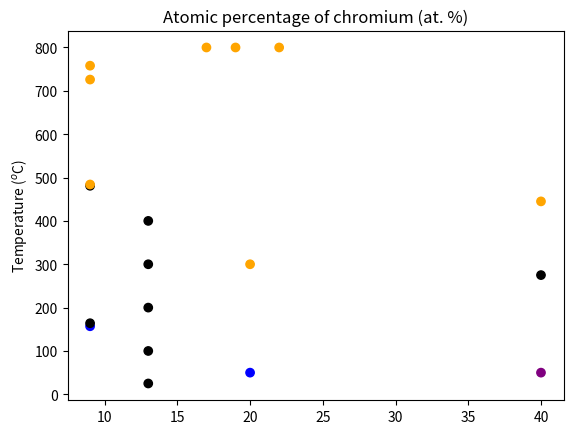

Source code (Python):
from matplotlib import pyplot as plt

temperature = [
    50,
    50,
    157,
    164,
    275,
    300,
    445,
    481,
    484,
    726,
    758,
    800,
    800,
    800,
    25,
    100,
    200,
    300,
    400,
]
composition = [20, 40, 9, 9, 40, 20, 40, 9, 9, 9, 9, 17, 19, 22, 13, 13, 13, 13, 13]
# blue is iron, orange is chromium, black is sublayer, purple is mix

surface_elemental_composition = [
    "blue",
    "purple",
    "blue",
    "black",
    "black",
    "orange",
    "orange",
    "black",
    "orange",
    "orange",
    "orange",
    "orange",
    "orange",
    "orange",
    "black",
    "black",
    "black",
    "black",
    "black",
]


fig = plt.figure()
ax1 = fig.add_subplot()
ax1.set_ylabel("Temperature ($^o$C)")
ax1.set_title("Atomic percentage of chromium (at. %)")


ax1.scatter(
    composition, temperature, color=surface_elemental_composition,
)

plt.savefig("Litreview_surface.pdf")
